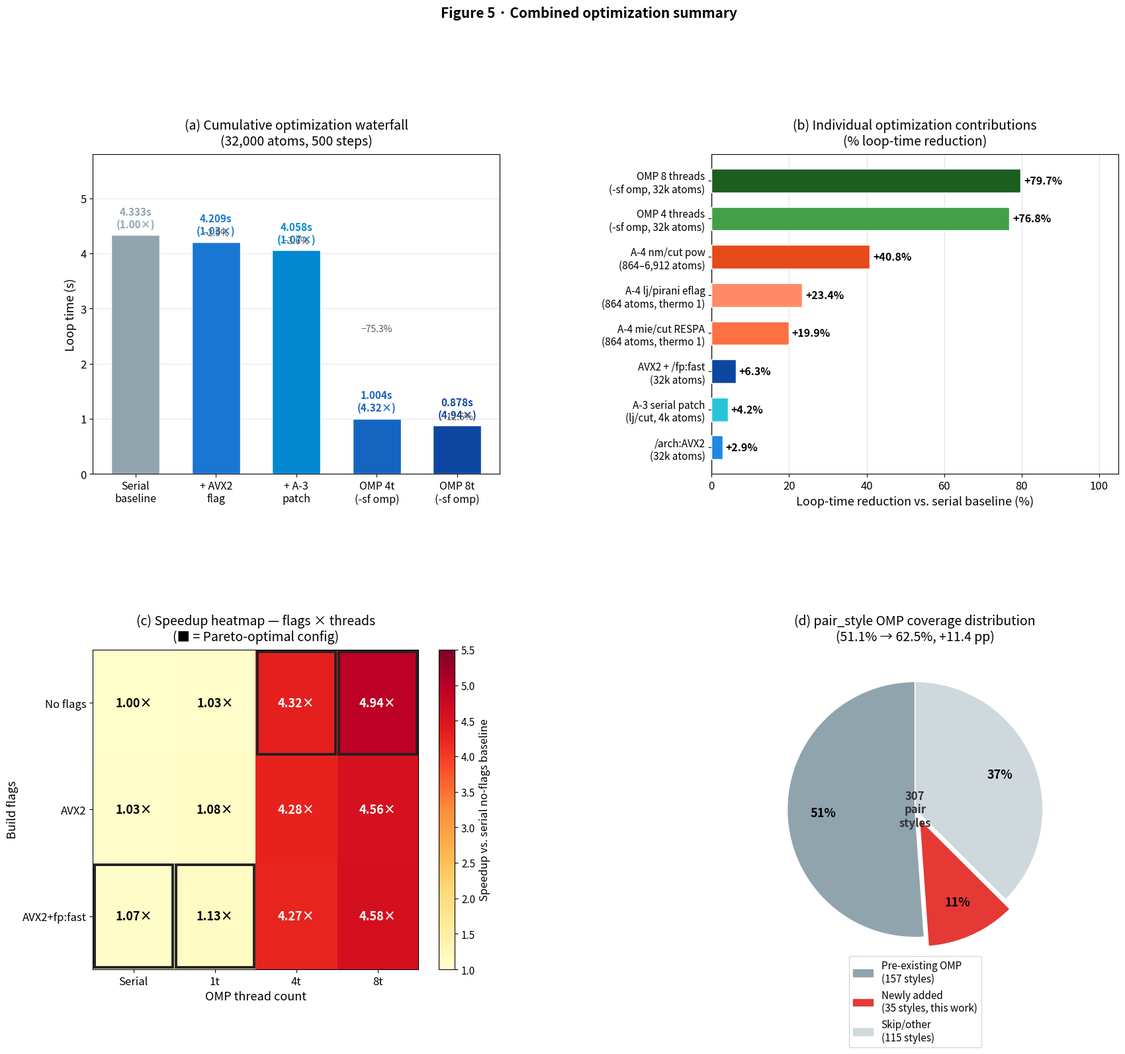

Reproduce this figure in Python. (Note: this script raises an exception after producing the figure.)
"""
Figure 6: Combined optimization summary.
(a) Waterfall chart: serial → AVX2 → A-3 → OMP 4t → OMP 8t
(b) Tornado chart: individual % contributions
(c) 2D heatmap: flags × OMP threads → speedup
(d) OMP coverage donut: before/after with 35-new highlight
"""

import pathlib
import matplotlib
matplotlib.use("Agg")
import matplotlib.pyplot as plt
import matplotlib.patches as mpatches
import numpy as np

plt.rcParams.update({
    'font.size': 13,
    'axes.titlesize': 14,
    'axes.labelsize': 13,
    'xtick.labelsize': 12,
    'ytick.labelsize': 12,
    'legend.fontsize': 12,
    'figure.titlesize': 15,
    'lines.linewidth': 2.0,
})

BASELINE = 4.333

steps = [
    ("Serial\nbaseline",  4.333, "#90A4AE"),
    ("+ AVX2\nflag",      4.209, "#1976D2"),
    ("+ A-3\npatch",      4.058, "#0288D1"),
    ("OMP 4t\n(-sf omp)", 1.004, "#1565C0"),
    ("OMP 8t\n(-sf omp)", 0.878, "#0D47A1"),
]

flags_labels   = ["No flags", "AVX2", "AVX2+fp:fast"]
threads_labels = ["Serial", "1t", "4t", "8t"]
heat_data = np.array([
    [4.333, 4.203, 1.004, 0.878],
    [4.209, 4.000, 1.012, 0.950],
    [4.058, 3.850, 1.015, 0.947],
])
heat_speedup = BASELINE / heat_data

fig, axes = plt.subplots(2, 2, figsize=(20, 16))
fig.subplots_adjust(hspace=0.55, wspace=0.52)

# ── (a) waterfall ──────────────────────────────────────────────────────────
ax = axes[0, 0]
vals   = [s[1] for s in steps]
colors = [s[2] for s in steps]
labels = [s[0] for s in steps]
speedups = [BASELINE / v for v in vals]

x = np.arange(len(steps))
bars = ax.bar(x, vals, color=colors, edgecolor="white", linewidth=1.0, width=0.6, zorder=3)

for i, (bar, val, sp) in enumerate(zip(bars, vals, speedups)):
    ax.text(bar.get_x() + bar.get_width() / 2, val + 0.10,
            f"{val:.3f}s\n({sp:.2f}×)", ha="center", va="bottom",
            fontsize=11, fontweight="bold", color=colors[i])
    if i > 0:
        delta = vals[i - 1] - val
        pct   = delta / vals[i - 1] * 100
        ax.annotate(f"−{pct:.1f}%",
                    xy=(x[i], val + (vals[i - 1] - val) / 2 + 0.05),
                    fontsize=10, ha="center", color="#555", style="italic")

ax.set_xticks(x)
ax.set_xticklabels(labels, fontsize=11.5)
ax.set_ylabel("Loop time (s)", fontsize=13)
ax.set_ylim(0, 5.8)
ax.set_title("(a) Cumulative optimization waterfall\n(32,000 atoms, 500 steps)",
             fontsize=14, pad=10)
ax.grid(axis="y", alpha=0.30, zorder=0)

# ── (b) tornado chart ──────────────────────────────────────────────────────
ax = axes[0, 1]
tornado_items = [
    ("/arch:AVX2\n(32k atoms)",                         2.9,  "#1E88E5"),
    ("A-3 serial patch\n(lj/cut, 4k atoms)",            4.2,  "#26C6DA"),
    ("AVX2 + /fp:fast\n(32k atoms)",                    6.3,  "#0D47A1"),
    ("A-4 mie/cut RESPA\n(864 atoms, thermo 1)",       19.9,  "#FF7043"),
    ("A-4 lj/pirani eflag\n(864 atoms, thermo 1)",     23.4,  "#FF8A65"),
    ("A-4 nm/cut pow\n(864–6,912 atoms)",              40.8,  "#E64A19"),
    ("OMP 4 threads\n(-sf omp, 32k atoms)", (BASELINE - 1.004) / BASELINE * 100, "#43A047"),
    ("OMP 8 threads\n(-sf omp, 32k atoms)", (BASELINE - 0.878) / BASELINE * 100, "#1B5E20"),
]
tlabels = [t[0] for t in tornado_items]
tvals   = [t[1] for t in tornado_items]
tcolors = [t[2] for t in tornado_items]

y = np.arange(len(tornado_items))
hbars = ax.barh(y, tvals, color=tcolors, edgecolor="white", height=0.62, zorder=3)
for bar, val in zip(hbars, tvals):
    ax.text(val + 0.8, bar.get_y() + bar.get_height() / 2,
            f"+{val:.1f}%", va="center", fontsize=11.5, fontweight="bold")
ax.set_yticks(y)
ax.set_yticklabels(tlabels, fontsize=11)
ax.set_xlabel("Loop-time reduction vs. serial baseline (%)", fontsize=13)
ax.set_xlim(0, 105)
ax.axvline(0, lw=1.0, color="#444")
ax.set_title("(b) Individual optimization contributions\n(% loop-time reduction)",
             fontsize=14, pad=10)
ax.grid(axis="x", alpha=0.35, zorder=0)

# ── (c) heatmap ────────────────────────────────────────────────────────────
ax = axes[1, 0]
im = ax.imshow(heat_speedup, cmap="YlOrRd", vmin=1.0, vmax=5.5, aspect="auto")
cbar = plt.colorbar(im, ax=ax)
cbar.set_label("Speedup vs. serial no-flags baseline", fontsize=12)
cbar.ax.tick_params(labelsize=11)

for i in range(heat_speedup.shape[0]):
    for j in range(heat_speedup.shape[1]):
        val = heat_speedup[i, j]
        tc  = "white" if val > 3.5 else "black"
        ax.text(j, i, f"{val:.2f}×", ha="center", va="center",
                fontsize=13, color=tc, fontweight="bold")

ax.set_xticks(range(4))
ax.set_xticklabels(threads_labels, fontsize=12)
ax.set_yticks(range(3))
ax.set_yticklabels(flags_labels, fontsize=12)
ax.set_xlabel("OMP thread count", fontsize=13)
ax.set_ylabel("Build flags", fontsize=13)

best_per_col = np.argmax(heat_speedup, axis=0)
for j, i in enumerate(best_per_col):
    ax.add_patch(plt.Rectangle((j - 0.48, i - 0.48), 0.96, 0.96,
                                fill=False, edgecolor="#222", linewidth=2.8))

ax.set_title("(c) Speedup heatmap — flags × threads\n(■ = Pareto-optimal config)",
             fontsize=14, pad=10)

# ── (d) coverage donut ─────────────────────────────────────────────────────
ax = axes[1, 1]
before_n = 157
new_n    = 35
skip_n   = 307 - 157 - 35

sizes   = [before_n, new_n, skip_n]
colors2 = ["#90A4AE", "#E53935", "#CFD8DC"]
labels2 = [f"Pre-existing OMP\n({before_n} styles)",
           f"Newly added\n({new_n} styles, this work)",
           f"Skip/other\n({skip_n} styles)"]
explode = [0, 0.08, 0]

wedges, texts, autotexts = ax.pie(
    sizes, explode=explode, labels=None, colors=colors2,
    autopct="%1.0f%%", startangle=90,
    wedgeprops={"linewidth": 1.2, "edgecolor": "white"},
    pctdistance=0.72)
for at in autotexts:
    at.set_fontsize(13)
    at.set_fontweight("bold")

ax.text(0, 0, "307\npair\nstyles", ha="center", va="center",
        fontsize=12, fontweight="bold", color="#333")

patches = [mpatches.Patch(color=c, label=l) for c, l in zip(colors2, labels2)]
ax.legend(handles=patches, fontsize=11, loc="lower center",
          bbox_to_anchor=(0.5, -0.26), ncol=1)
ax.set_title("(d) pair_style OMP coverage distribution\n(51.1% → 62.5%, +11.4 pp)",
             fontsize=14, pad=10)

plt.suptitle("Figure 5 · Combined optimization summary", fontsize=15, y=1.02, fontweight="bold")

out = str(pathlib.Path(__file__).parent / "figure5_summary.pdf")
plt.savefig(out, bbox_inches="tight", dpi=300)
plt.savefig(out.replace(".pdf", ".png"), bbox_inches="tight", dpi=300)
print(f"Saved {out}")
